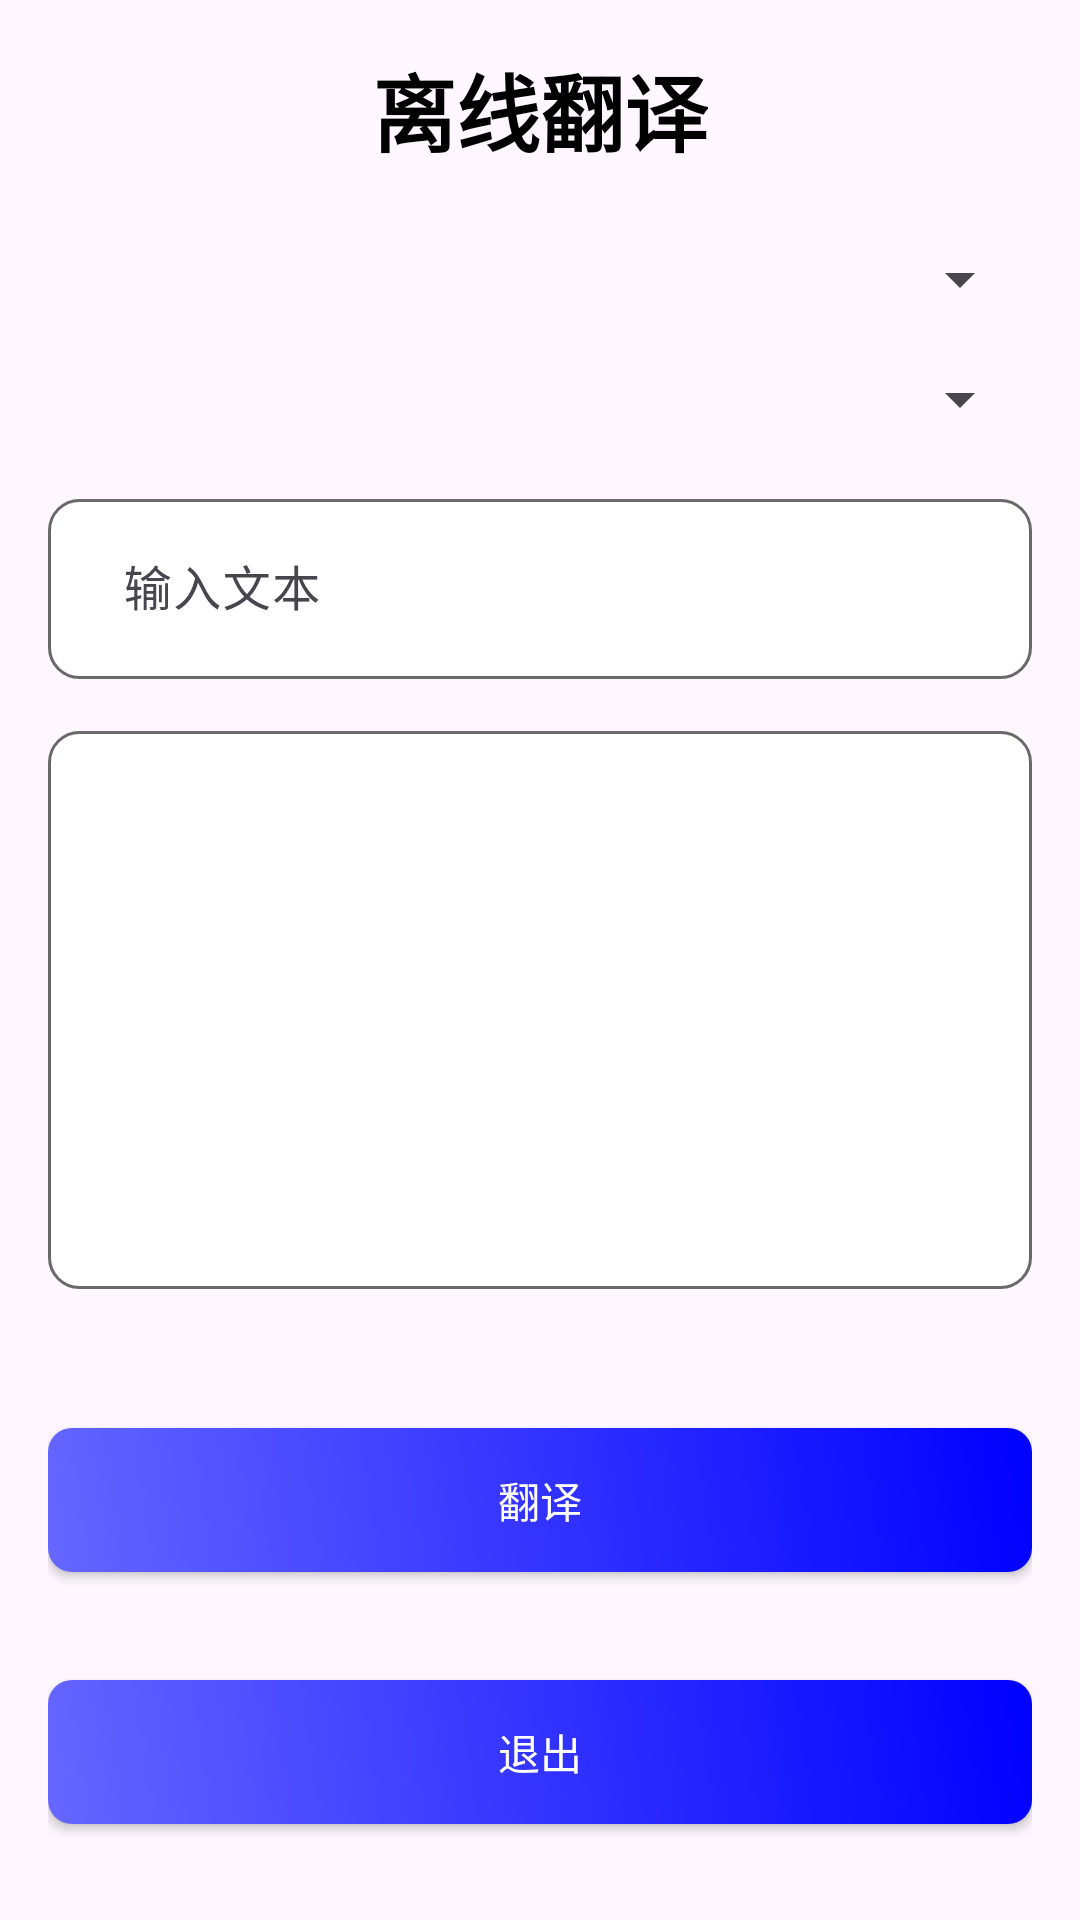

Produce the Android XML layout that renders to this screen, including the resource entries it uses.
<!-- AndroidManifest.xml: application theme Theme.Translation -->
<!-- res/layout/download_translate.xml -->
<?xml version="1.0" encoding="utf-8"?>
<androidx.constraintlayout.widget.ConstraintLayout xmlns:android="http://schemas.android.com/apk/res/android"
    xmlns:app="http://schemas.android.com/apk/res-auto"
    xmlns:tools="http://schemas.android.com/tools"
    android:layout_width="match_parent"
    android:layout_height="match_parent"
    android:padding="16dp">

    
    <TextView
        android:id="@+id/txt_title"
        android:layout_width="wrap_content"
        android:layout_height="wrap_content"
        android:text="离线翻译"
        android:textColor="#000000"
        android:textSize="28sp"
        android:textStyle="bold"
        app:layout_constraintTop_toTopOf="parent"
        app:layout_constraintLeft_toLeftOf="parent"
        app:layout_constraintRight_toRightOf="parent" />

    
    <Spinner
        android:id="@+id/spinner_source_language"
        android:layout_width="match_parent"
        android:layout_height="wrap_content"
        android:layout_marginTop="24dp"
        android:padding="8dp"
        app:layout_constraintTop_toBottomOf="@id/txt_title" />

    
    <Spinner
        android:id="@+id/spinner_target_language"
        android:layout_width="match_parent"
        android:layout_height="wrap_content"
        android:layout_marginTop="16dp"
        android:padding="8dp"
        app:layout_constraintTop_toBottomOf="@id/spinner_source_language" />

    
    <com.google.android.material.textfield.TextInputLayout
        android:id="@+id/til_input"
        android:layout_width="match_parent"
        android:layout_height="wrap_content"
        android:layout_marginTop="16dp"
        app:layout_constraintTop_toBottomOf="@id/spinner_target_language">

        <com.google.android.material.textfield.TextInputEditText
            android:id="@+id/et_input"
            android:layout_width="match_parent"
            android:layout_height="60dp"
            android:hint="  输入文本"
            android:minLines="1"
            android:background="@drawable/custom_edittext_border"
            android:inputType="text" />
    </com.google.android.material.textfield.TextInputLayout>

    
    

    <ScrollView
        android:id="@+id/scrollView"
        android:layout_width="0dp"
    android:layout_height="186dp"
    android:layout_marginTop="16dp"
    android:fillViewport="true"
    app:layout_constraintWidth_default="spread"
    app:layout_constraintLeft_toLeftOf="parent"
    app:layout_constraintRight_toRightOf="parent"
    app:layout_constraintTop_toBottomOf="@id/til_input"
    app:layout_constraintBottom_toTopOf="@id/btn_translate"
    app:layout_constraintVertical_bias="0.028"
    tools:layout_editor_absoluteX="4dp">

    <TextView
        android:id="@+id/txt_translation_result"
        android:layout_width="match_parent"
        android:layout_height="80dp"
        android:background="@drawable/custom_edittext_border"
        android:padding="10dp"
        android:textSize="18sp" />
</ScrollView>

    
    <android.widget.Button
        android:id="@+id/btn_translate"
        android:layout_width="match_parent"
        android:layout_height="wrap_content"
        android:layout_marginVertical="100dp"
        android:layout_marginBottom="96dp"
        android:background="@drawable/button_background"
        android:padding="10dp"
        android:text="翻译"
        android:textColor="@color/white"
        app:layout_constraintBottom_toBottomOf="parent"
        tools:layout_editor_absoluteX="20dp" />

    <android.widget.Button
        android:id="@+id/btn_exit"
        android:layout_width="match_parent"
        android:layout_height="wrap_content"
        android:layout_marginVertical="16dp"
        android:layout_marginBottom="16dp"
        android:background="@drawable/button_background"
        android:padding="10dp"
        android:text="退出"
        android:textColor="@color/white"
        app:layout_constraintBottom_toBottomOf="parent"
        tools:layout_editor_absoluteX="16dp" />

    

</androidx.constraintlayout.widget.ConstraintLayout>
<!-- resources referenced by this layout -->
<resources>
  <color name="white">#FFFFFFFF</color>
  <!-- drawable button_background (drawable) -->
  <?xml version="1.0" encoding="utf-8"?>
  <shape xmlns:android="http://schemas.android.com/apk/res/android">
      <gradient
          android:angle="45"
          android:centerColor="#3333FF"
          android:endColor="#0000FF"
          android:startColor="#6666FF"
          android:type="linear" />
      <corners
          android:radius="8dp" />
      
      <size
          android:width="300dp"
          android:height="48dp" />
  </shape>
  <!-- drawable custom_edittext_border (drawable) -->
  <?xml version="1.0" encoding="utf-8"?>
  <shape xmlns:android="http://schemas.android.com/apk/res/android">
      <solid android:color="#FFFFFF" /> 
      <stroke
          android:width="1dp"
          android:color="#696969" /> 
      <corners android:radius="10dp" />  
  </shape>
  <style name="Theme.Translation" parent="Base.Theme.Translation" />
  <style name="Base.Theme.Translation" parent="Theme.Material3.DayNight.NoActionBar">
          
          
  
          
      </style>
</resources>
